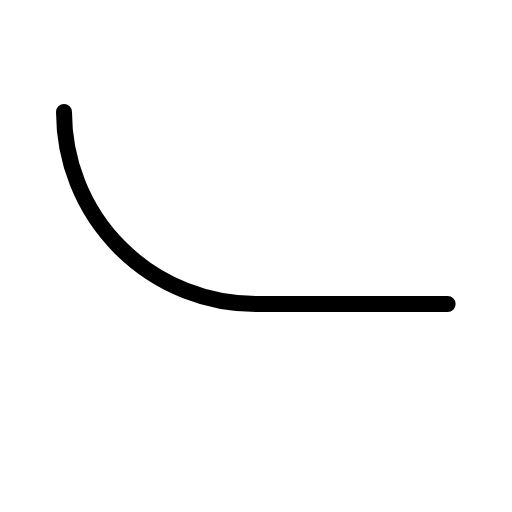
t = 0.00 s
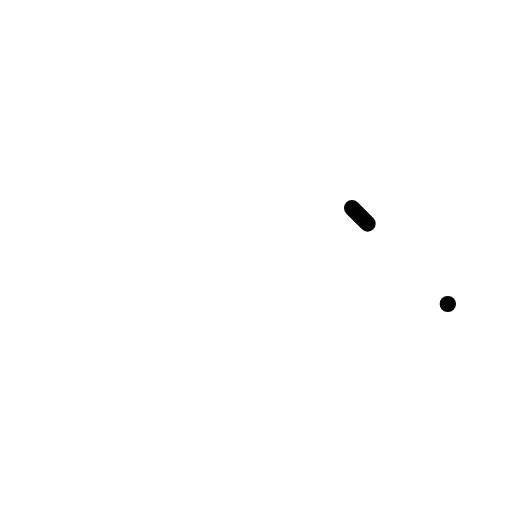
t = 0.30 s
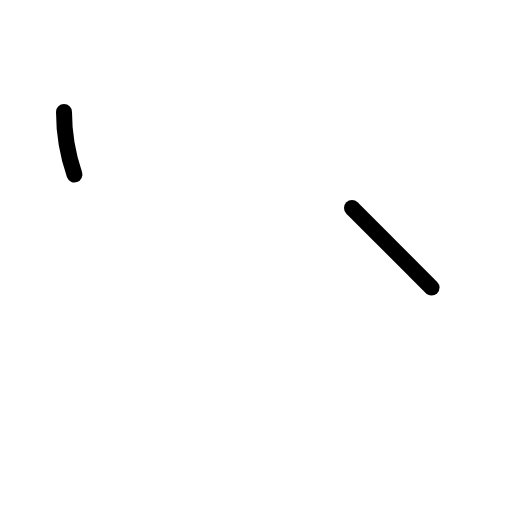
t = 0.68 s
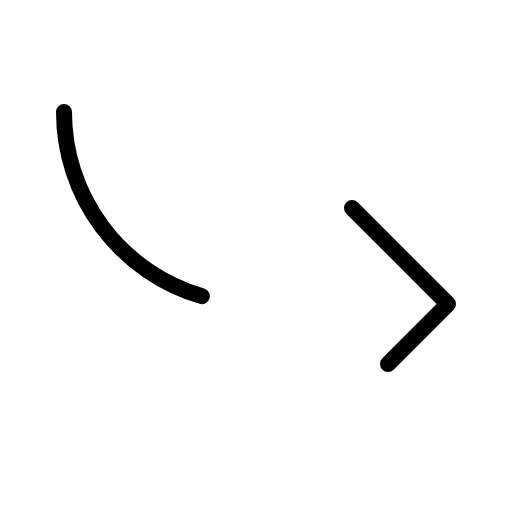
t = 1.05 s
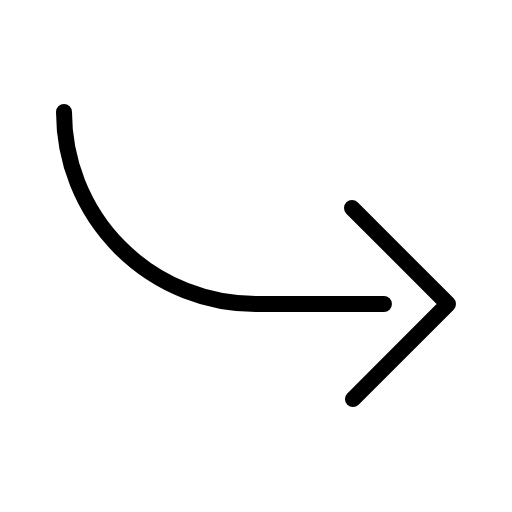
t = 1.43 s
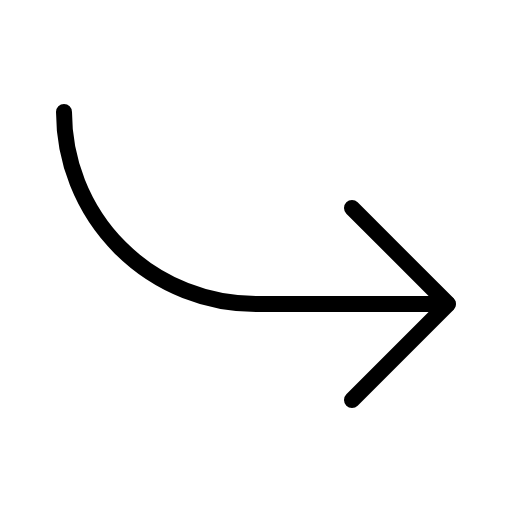
t = 1.80 s

The animated SVG that drew these frames (rendered in a browser with its animation timeline set to each time). Animation: 1 CSS @keyframes rule; one cycle of 1.80 s.

<svg xmlns="http://www.w3.org/2000/svg" viewBox="0 0 256 256">
  <style>
    .draw-line {
      stroke-dasharray: 1;
      stroke-dashoffset: 0;
    }
    svg:hover .draw-line {
      animation: phosphor-draw-in 1.5s ease-in-out forwards;
    }
    @keyframes phosphor-draw-in {
      from { stroke-dashoffset: 1; }
      to { stroke-dashoffset: 0; }
    }
  </style><rect width="256" height="256" fill="none"/><polyline points="176 104 224 152 176 200" fill="none" stroke="currentColor" stroke-linecap="round" stroke-linejoin="round" stroke-width="8" class="draw-line" pathLength="1" style="animation-delay: 0s"/><path d="M32,56a96,96,0,0,0,96,96h96" fill="none" stroke="currentColor" stroke-linecap="round" stroke-linejoin="round" stroke-width="8" class="draw-line" pathLength="1" style="animation-delay: 0.3s"/></svg>
